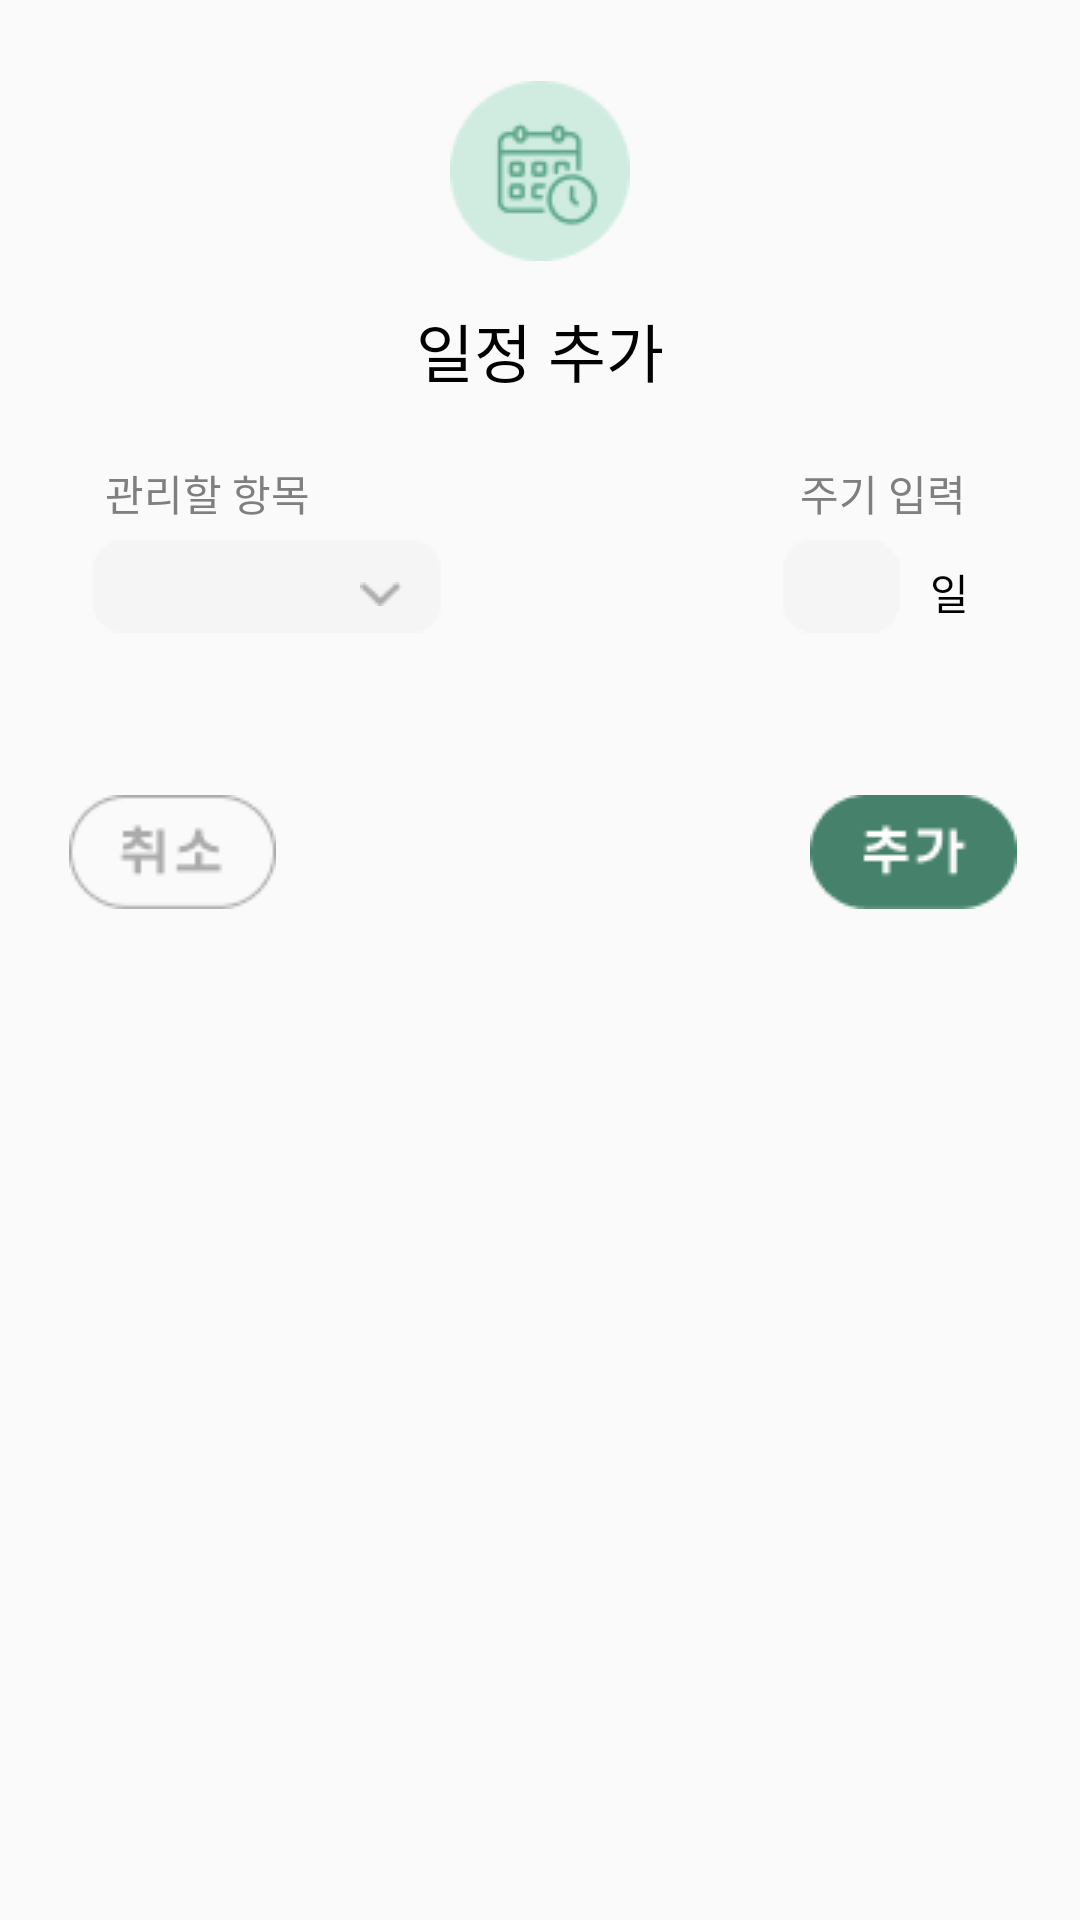

Produce the Android XML layout that renders to this screen, including the resource entries it uses.
<!-- AndroidManifest.xml: application theme Theme.BlueLeaf -->
<!-- res/layout/manage_todo_add_dialog.xml -->
<?xml version="1.0" encoding="utf-8"?>
<androidx.constraintlayout.widget.ConstraintLayout
    xmlns:android="http://schemas.android.com/apk/res/android"
    android:layout_width="315dp"
    android:layout_height="322dp"
    xmlns:app="http://schemas.android.com/apk/res-auto">

    <ImageView
        android:src="@drawable/manage_calender_icon"

        android:layout_marginTop="27dp"

        app:layout_constraintLeft_toLeftOf="parent"
        app:layout_constraintRight_toRightOf="parent"
        app:layout_constraintTop_toTopOf="parent"

        android:layout_width="wrap_content"
        android:layout_height="wrap_content">
    </ImageView>

    <TextView
        android:text="일정 추가"
        android:textColor="@color/black"
        android:textSize="21sp"
        android:fontFamily="@font/korail_round_gothic_bold"

        android:gravity="center"

        android:layout_marginTop="101dp"

        app:layout_constraintLeft_toLeftOf="parent"
        app:layout_constraintRight_toRightOf="parent"
        app:layout_constraintTop_toTopOf="parent"

        android:layout_width="wrap_content"
        android:layout_height="wrap_content">
    </TextView>
    
    <TextView
        android:text="관리할 항목"
        android:textSize="14sp"
        android:textColor="#7F7F7F"
        android:fontFamily="@font/korail_round_gothic_light"

        android:gravity="center"

        android:layout_marginTop="154dp"
        android:layout_marginLeft="35dp"

        app:layout_constraintLeft_toLeftOf="parent"
        app:layout_constraintTop_toTopOf="parent"

        android:layout_width="wrap_content"
        android:layout_height="wrap_content">
    </TextView>



    <androidx.constraintlayout.widget.ConstraintLayout
        android:id="@+id/todoTypeLayout"

        android:layout_marginTop="180dp"
        android:layout_marginLeft="31dp"

        app:layout_constraintLeft_toLeftOf="parent"
        app:layout_constraintTop_toTopOf="parent"

        android:layout_width="116dp"
        android:layout_height="31dp">

        <Spinner
            android:id="@+id/todoSpinner"

            android:background="@drawable/manage_rectangle_4"

            android:layout_width="match_parent"
            android:layout_height="match_parent">
        </Spinner>

        <ImageView
            android:src="@drawable/manage_icon_more"

            android:layout_marginTop="14dp"
            android:layout_marginRight="13dp"

            app:layout_constraintRight_toRightOf="parent"
            app:layout_constraintTop_toTopOf="parent"

            android:layout_width="wrap_content"
            android:layout_height="wrap_content">
        </ImageView>

    </androidx.constraintlayout.widget.ConstraintLayout>




    <TextView
        android:text="주기 입력"
        android:textSize="14sp"
        android:textColor="#7F7F7F"
        android:fontFamily="@font/korail_round_gothic_light"

        android:gravity="center"

        android:layout_marginTop="154dp"
        android:layout_marginRight="38dp"

        app:layout_constraintRight_toRightOf="parent"
        app:layout_constraintTop_toTopOf="parent"

        android:layout_width="wrap_content"
        android:layout_height="wrap_content">
    </TextView>

    <androidx.constraintlayout.widget.ConstraintLayout
        android:id="@+id/todoCycleLayout"

        android:layout_marginTop="180dp"
        android:layout_marginRight="60dp"

        app:layout_constraintRight_toRightOf="parent"
        app:layout_constraintTop_toTopOf="parent"

        android:layout_width="39dp"
        android:layout_height="31dp">

        <ImageView
            android:src="@drawable/manage_rectangle_5"

            android:layout_width="match_parent"
            android:layout_height="match_parent">
        </ImageView>

    </androidx.constraintlayout.widget.ConstraintLayout>

    <TextView
        android:text="일"
        android:textSize="14sp"
        android:textColor="@color/black"
        android:fontFamily="@font/korail_round_gothic_light"

        android:layout_marginTop="187dp"
        android:layout_marginRight="37dp"

        app:layout_constraintRight_toRightOf="parent"
        app:layout_constraintTop_toTopOf="parent"

        android:layout_width="wrap_content"
        android:layout_height="wrap_content">
    </TextView>


    <ImageView
        android:id="@+id/todoCancleButton"

        android:src="@drawable/manage_cancel_button"

        android:layout_marginLeft="23dp"
        android:layout_marginTop="265dp"

        app:layout_constraintLeft_toLeftOf="parent"
        app:layout_constraintTop_toTopOf="parent"

        android:layout_width="wrap_content"
        android:layout_height="wrap_content">
    </ImageView>

    <ImageView
        android:id="@+id/todoAddButton"

        android:src="@drawable/manage_add_button"

        android:layout_marginRight="21dp"
        android:layout_marginTop="265dp"

        app:layout_constraintRight_toRightOf="parent"
        app:layout_constraintTop_toTopOf="parent"

        android:layout_width="wrap_content"
        android:layout_height="wrap_content">
    </ImageView>

    <LinearLayout
        android:layout_marginTop="303dp"

        app:layout_constraintTop_toTopOf="parent"

        android:layout_width="match_parent"
        android:layout_height="19dp">
    </LinearLayout>

</androidx.constraintlayout.widget.ConstraintLayout>
<!-- resources referenced by this layout -->
<resources>
  <color name="black">#FF000000</color>
  <!-- drawable manage_add_button: png bitmap (drawable, 1345 bytes) -->
  <!-- drawable manage_calender_icon: png bitmap (drawable, 2664 bytes) -->
  <!-- drawable manage_cancel_button: png bitmap (drawable, 1429 bytes) -->
  <!-- drawable manage_icon_more: png bitmap (drawable, 303 bytes) -->
  <!-- drawable manage_rectangle_4: png bitmap (drawable, 477 bytes) -->
  <!-- drawable manage_rectangle_5: png bitmap (drawable, 441 bytes) -->
  <style name="Theme.BlueLeaf" parent="Base.Theme.BlueLeaf" />
  <style name="Base.Theme.BlueLeaf" parent="Theme.AppCompat.Light">
          
          
          <item name="windowNoTitle">true</item>
      </style>
</resources>
